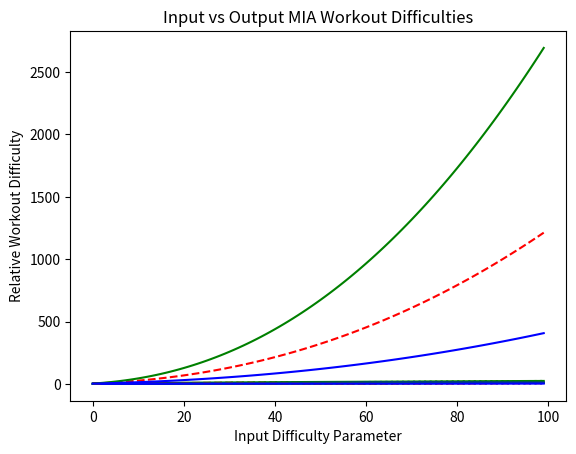

Python code for this plot:
#============================================================================
# Name        : workoutPlots.py
# Author      : Antonius Torode
# Date        : 3/28/18
# Copyright   : This file can be used under the conditions of Antonius' 
#				 General Purpose License (AGPL).
# Description : Program for generating workout plots for the documentation.
#============================================================================

import numpy as np
import matplotlib.pyplot as plt

#declare variables that are inputs
toughness = 0.1
minNumOfWorkouts = 3.0
maxNumOfWorkouts = 25
minNumOfSets = 1.0
maxNumOfSets = 10.0
b = 0.5
minModifier = 1.5
val = 1.9

def numMaxModifier(min, max, difficulty):
	'''
	Returns the modifier that determines the maximum of a thing allowed based on difficulty.
	'''
	return (max/(10.0*10.0**(1.0/3.0)) - min/(10.0*10.0**(1.0/3.0)))*difficulty**(2.0/3.0)+min
	
def numMaxModifierOLD(min, max, difficulty):
	'''
	Returns the modifier that determines the maximum of a thing allowed based on difficulty.
	'''
	return (max-min)/100.0 * difficulty + min
	
def numMinModifier(min, max, difficulty):
	'''
	Returns the modifier that determines the manimum of a thing allowed based on difficulty.
	'''
	return (-((-max + min*val)/(10.0*10.0**(1.0/3.0)* val)))*difficulty**(2.0/3.0) + min
	
def numMinModifierOLD(min, max, difficulty):
	'''
	Returns the modifier that determines the manimum of a thing allowed based on difficulty.
	'''
	return (max-min)/200.0 * difficulty + min
	
	
def numOfWorkoutsAverage(MinNumOfWorkouts, MaxNumOfWorkouts, difficulty):
	'''
	Inputs are minNumOfWorkouts and maxNumOfWorkouts and difficulty.
	Returns the average value of the first two inputs at the given difficulty.
	'''
	maxNumOfWorkoutsModifier = numMaxModifier(minNumOfWorkouts, maxNumOfWorkouts, difficulty)
	minNumOfWorkoutsModifier = numMinModifier(minNumOfWorkouts, maxNumOfWorkouts, difficulty)
	
	return (maxNumOfWorkoutsModifier+minNumOfWorkoutsModifier)/2.0
	
def numOfSetsAverage(minNumOfSets, maxNumOfSets, difficulty):
	'''
	Inputs are minNumOfSets and maxNumOfSets and the difficulty.
	Returns the average value of the first two inputs at the given difficulty.
	'''
	maxNumOfSetsModifier = numMaxModifier(minNumOfSets, maxNumOfSets, difficulty)
	minNumOfSetsModifier = numMinModifier(minNumOfSets, maxNumOfSets, difficulty)
	
	return (maxNumOfSetsModifier+minNumOfSetsModifier)/2.0
	
	
def numOfRepsMin(toughness, difficulty):
	'''
	Inputs are difficulty and toughness.
	Returns the min number of reps performed for a given difficulty.
	'''
	return (toughness*difficulty)/2.0 + 1.0
	
def numOfRepsMax(toughness, difficulty):
	'''
	Inputs are difficulty and toughness.
	Returns the max number of reps performed for a given difficulty.
	'''
	return toughness*difficulty+1.0

def numOfRepsAverage(difficulty, toughness):
	'''
	Inputs are difficulty and toughness.
	Returns the average number of reps performed for a given difficulty.
	'''
	repsMin = numOfRepsMin(toughness, difficulty)
	repsMax = toughness*difficulty + 1.0
	
	return (repsMax + repsMin)/2.0
	
	
def actualDifficulty(workouts, reps, sets):
	'''
	Inputs are workouts, reps, and sets.
	This function determines a relative actual difficulty based on inputs and returns a relative value.
	'''
	return workouts*reps*sets

difficulty = np.arange(100)
	
aveWorkouts = numOfWorkoutsAverage(minNumOfWorkouts, maxNumOfWorkouts, difficulty)
aveSets = numOfSetsAverage(minNumOfSets, maxNumOfSets, difficulty)
aveReps = numOfRepsAverage(difficulty, toughness)

maxWorkouts = numMaxModifier(minNumOfWorkouts, maxNumOfWorkouts, difficulty)
maxSets = numMaxModifier(minNumOfSets, maxNumOfSets, difficulty)
maxWorkoutsOLD = numMaxModifierOLD(minNumOfWorkouts, maxNumOfWorkouts, difficulty)
maxSetsOLD = numMaxModifierOLD(minNumOfSets, maxNumOfSets, difficulty)
maxReps = numOfRepsMax(toughness, difficulty)

minWorkouts = numMinModifier(minNumOfWorkouts, maxNumOfWorkouts, difficulty)
minSets = numMinModifier(minNumOfSets, maxNumOfSets, difficulty)
minWorkoutsOLD = numMinModifierOLD(minNumOfWorkouts, maxNumOfWorkouts, difficulty)
minSetsOLD = numMinModifierOLD(minNumOfSets, maxNumOfSets, difficulty)
minReps = numOfRepsMin(toughness, difficulty)

actDifficultyAve = actualDifficulty(aveWorkouts, aveReps, aveSets)
actDifficultyMax = actualDifficulty(maxWorkouts, maxReps, maxSets)
actDifficultyMin = actualDifficulty(minWorkouts, minReps, minSets)
	
plt.xlabel('Difficulty')
plt.ylabel('Number of Workouts')
plt.title('Workouts vs Difficulty in MIA')
plt.plot(difficulty, aveWorkouts,color="red", linestyle='--')
plt.plot(difficulty, maxWorkouts,color="green")
plt.plot(difficulty, maxWorkoutsOLD,color="green", linestyle = ':')
plt.plot(difficulty, minWorkouts,color="blue")
plt.plot(difficulty, minWorkoutsOLD,color="blue", linestyle = ':')
plt.show()

plt.xlabel('Difficulty')
plt.ylabel('Number of Sets')
plt.title('Sets vs Difficulty in MIA')
plt.plot(difficulty, aveSets,color="red", linestyle='--')
plt.plot(difficulty, maxSets,color="green")
plt.plot(difficulty, maxSetsOLD,color="green", linestyle = ':')
plt.plot(difficulty, minSets,color="blue")
plt.plot(difficulty, minSetsOLD,color="blue", linestyle = ':')
plt.show()

plt.xlabel('Difficulty')
plt.ylabel('Number of Reps Per Workout')
plt.title('Reps vs Difficulty in MIA')
plt.plot(difficulty, aveReps,color="red", linestyle='--')
plt.plot(difficulty, maxReps,color="green")
plt.plot(difficulty, minReps,color="blue")
plt.show()
	
plt.xlabel('Input Difficulty Parameter')
plt.ylabel('Relative Workout Difficulty')
plt.title('Input vs Output MIA Workout Difficulties')
plt.plot(difficulty, actDifficultyAve,color="red", linestyle='--')
plt.plot(difficulty, actDifficultyMax,color="green")
plt.plot(difficulty, actDifficultyMin,color="blue")
plt.show()


	